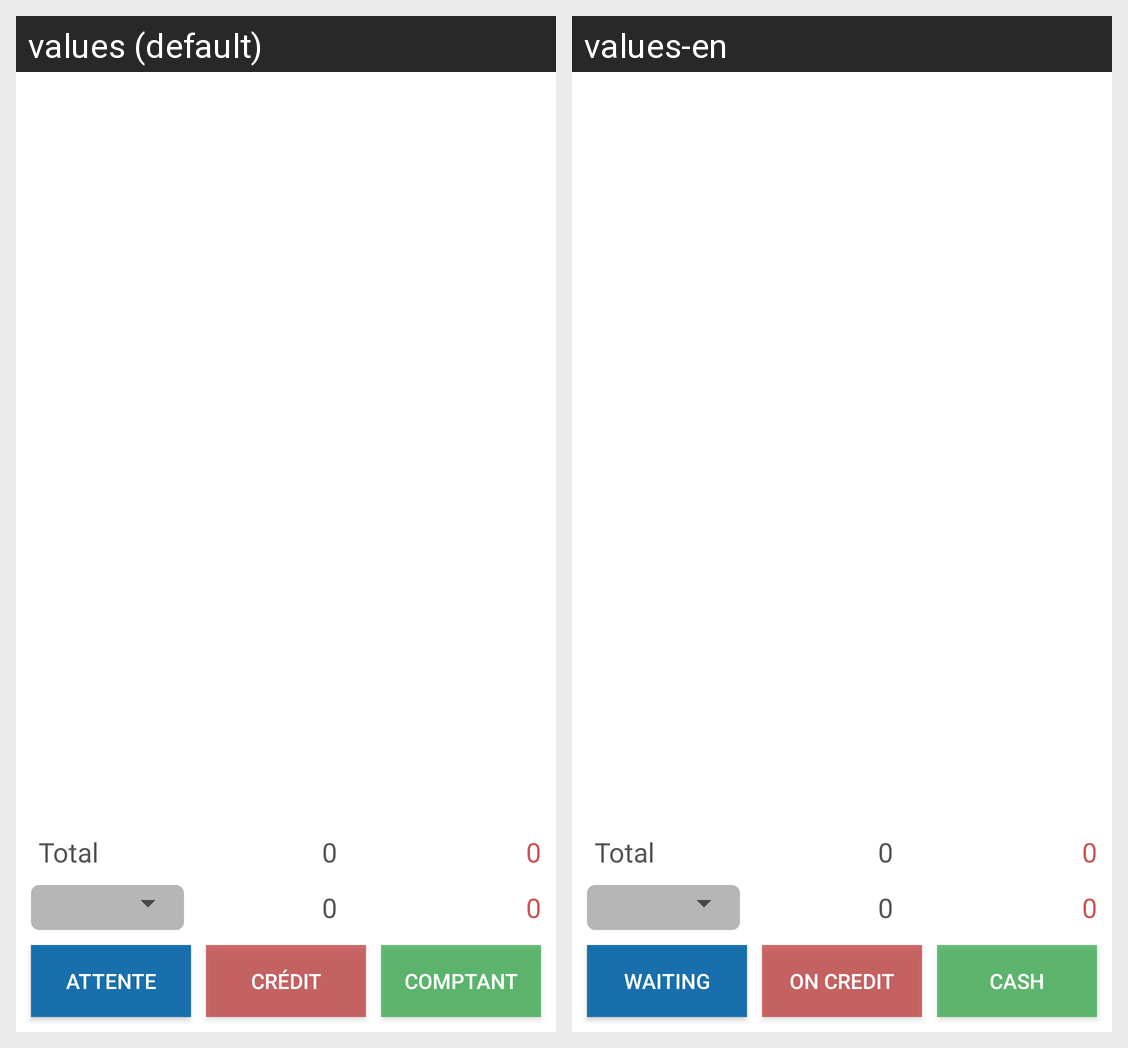

The same Android screen rendered under two of its app's locales, left to right. List the strings drawn on it with the default value and each locale's translation.
Android screen res/layout/fragment_venteplus_form.xml rendered under 2 locales, left to right: values (default), values-en. Device: Nexus 5 (rendered at 1080×1920; each locale shown at half size, 540×960, under a caption strip naming it); theme AppTheme.
Strings drawn on this screen, with the default value and each locale's value (text and hints the layout hard-codes, and strings that could not be matched under every locale, appear in the picture but are not listed):

attente
  values: Attente
  values-en: Waiting

credit
  values: Crédit
  values-en: On credit

comptant
  values: Comptant
  values-en: Cash
